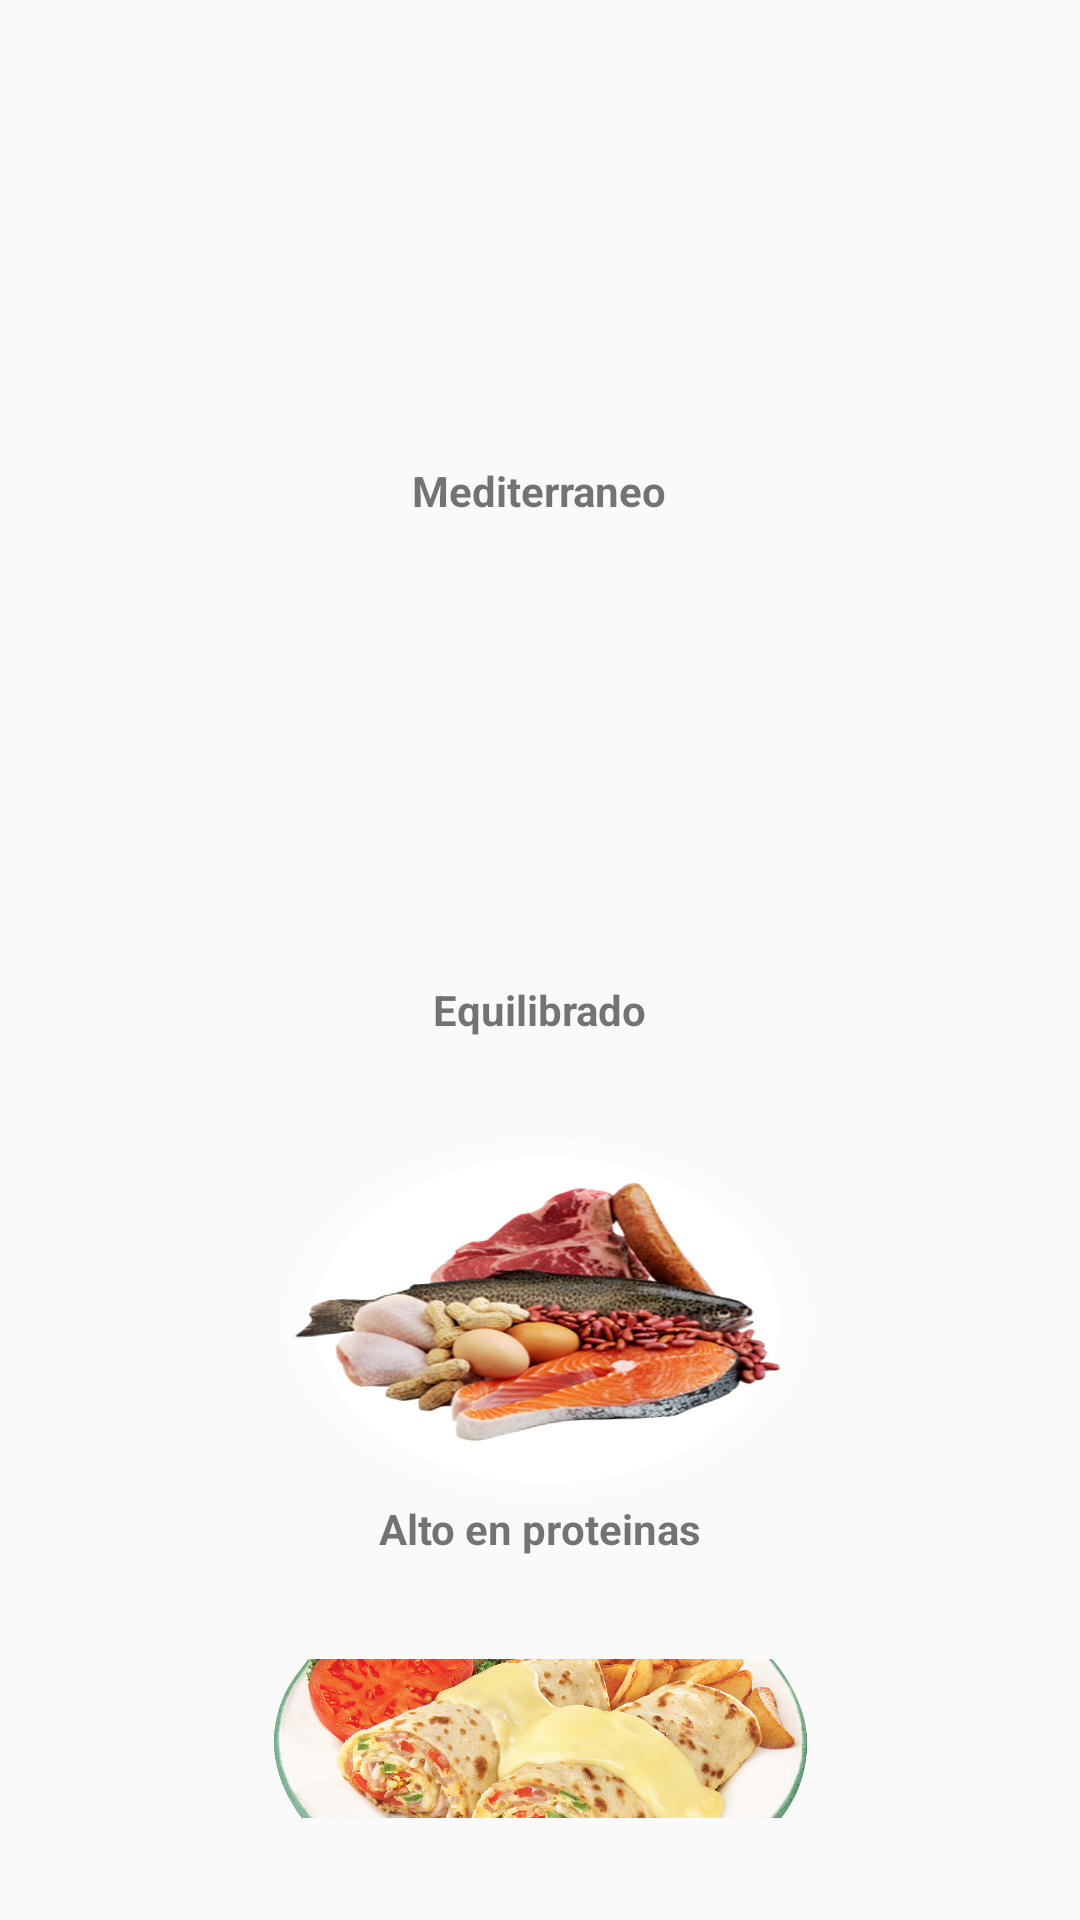

Android layout source for this screen:
<!-- AndroidManifest.xml: application theme Theme.AppCompat.Light.NoActionBar -->
<!-- res/layout/fragment_dieta.xml -->
<?xml version="1.0" encoding="utf-8"?>
<FrameLayout xmlns:android="http://schemas.android.com/apk/res/android"
    xmlns:app="http://schemas.android.com/apk/res-auto"
    xmlns:tools="http://schemas.android.com/tools"
    android:layout_width="match_parent"
    android:layout_height="match_parent"
    tools:context=".tab.DietaFragment">

    <LinearLayout
        android:layout_width="match_parent"
        android:layout_height="wrap_content"
        android:gravity="center"
        android:orientation="vertical">

        <LinearLayout
            android:layout_width="match_parent"
            android:layout_height="match_parent"
            android:layout_marginTop="34dp"
            android:layout_marginBottom="20dp"
            android:gravity="center"
            android:orientation="vertical">

            <Button
                android:id="@+id/button2"
                android:layout_width="180dp"
                android:layout_height="120dp"
                android:background="@drawable/medit"
                android:text=""
                tools:ignore="SpeakableTextPresentCheck" />

            <TextView
                android:id="@+id/textView9"
                android:layout_width="wrap_content"
                android:layout_height="wrap_content"
                android:textStyle="bold"
                android:text="Mediterraneo" />
        </LinearLayout>

        <LinearLayout
            android:layout_width="match_parent"
            android:layout_height="match_parent"
            android:gravity="center"
            android:layout_marginTop="14dp"
            android:layout_marginBottom="20dp"
            android:orientation="vertical">

            <Button
                android:id="@+id/button3"
                android:layout_width="180dp"
                android:layout_height="120dp"
                android:background="@drawable/equilibrada"
                android:text=""
                tools:ignore="SpeakableTextPresentCheck" />

            <TextView
                android:id="@+id/textView10"
                android:layout_width="wrap_content"
                android:layout_height="wrap_content"
                android:textStyle="bold"
                android:text="Equilibrado" />
        </LinearLayout>

        <LinearLayout
            android:layout_width="match_parent"
            android:layout_height="match_parent"
            android:gravity="center"
            android:layout_marginTop="14dp"
            android:layout_marginBottom="20dp"
            android:orientation="vertical">

            <Button
                android:id="@+id/button4"
                android:layout_width="180dp"
                android:layout_height="120dp"
                android:background="@drawable/proteina"
                android:text=""
                tools:ignore="SpeakableTextPresentCheck" />

            <TextView
                android:id="@+id/textView11"
                android:layout_width="wrap_content"
                android:layout_height="wrap_content"
                android:textStyle="bold"
                android:text="Alto en proteinas" />
        </LinearLayout>

        <LinearLayout
            android:layout_width="match_parent"
            android:layout_height="match_parent"
            android:gravity="center"
            android:layout_marginTop="14dp"
            android:layout_marginBottom="34dp"
            android:orientation="vertical">

            <Button
                android:id="@+id/button"
                android:layout_width="180dp"
                android:layout_height="120dp"
                android:background="@drawable/altograsas"
                android:isScrollContainer="false"
                android:text=""
                tools:ignore="SpeakableTextPresentCheck" />

            <TextView
                android:id="@+id/textView8"
                android:layout_width="wrap_content"
                android:layout_height="wrap_content"
                android:layout_weight="1"
                android:textStyle="bold"
                android:text="Alto en grasas" />
        </LinearLayout>


    </LinearLayout>


</FrameLayout>
<!-- resources referenced by this layout -->
<resources>
  <!-- drawable altograsas: png bitmap (drawable-v24, 929127 bytes) -->
  <!-- drawable proteina: png bitmap (drawable-v24, 893704 bytes) -->
</resources>
